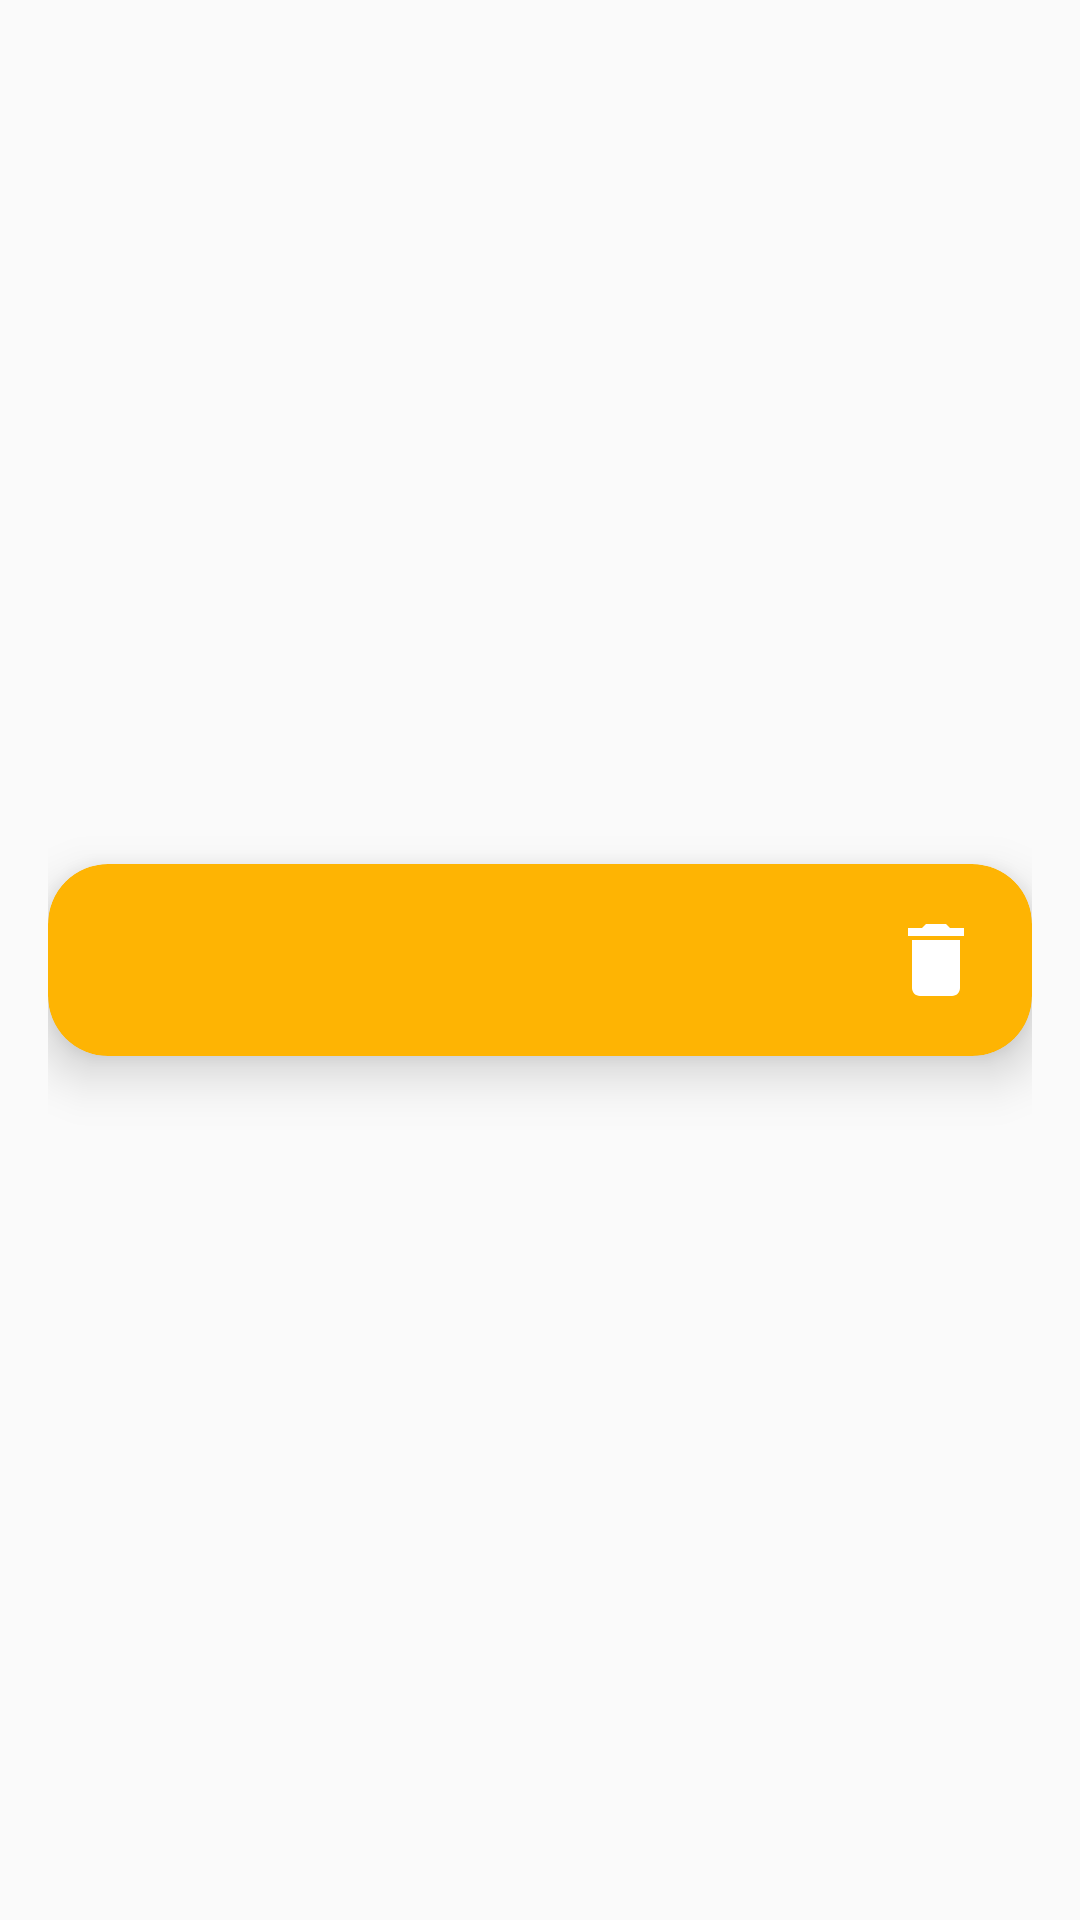

Reconstruct the res/layout file that produces this screen, plus the resources it refers to.
<!-- AndroidManifest.xml: application theme Theme.APPDidiLanches -->
<!-- res/layout/adapter_category.xml -->
<?xml version="1.0" encoding="utf-8"?>
<androidx.constraintlayout.widget.ConstraintLayout xmlns:android="http://schemas.android.com/apk/res/android"
    xmlns:app="http://schemas.android.com/apk/res-auto"
    xmlns:tools="http://schemas.android.com/tools"
    android:layout_width="match_parent"
    android:layout_height="wrap_content"
    android:paddingHorizontal="16dp"
    android:paddingVertical="8dp"
    tools:background="@color/brown">

    <androidx.cardview.widget.CardView
        android:layout_width="match_parent"
        android:layout_height="wrap_content"
        android:backgroundTint="@color/yellow"
        app:cardCornerRadius="20dp"
        app:cardElevation="10dp"
        app:layout_constraintBottom_toBottomOf="parent"
        app:layout_constraintEnd_toEndOf="parent"
        app:layout_constraintStart_toStartOf="parent"
        app:layout_constraintTop_toTopOf="parent" >

        <androidx.constraintlayout.widget.ConstraintLayout
            android:layout_width="match_parent"
            android:layout_height="wrap_content">


            <androidx.constraintlayout.widget.ConstraintLayout
                android:id="@+id/color_card"
                android:layout_width="0dp"
                android:layout_height="0dp"
                android:padding="16dp"
                android:layout_marginEnd="16dp"
                app:layout_constraintBottom_toBottomOf="parent"
                app:layout_constraintEnd_toStartOf="@+id/btn_edit"
                app:layout_constraintStart_toStartOf="parent"
                app:layout_constraintTop_toTopOf="parent">

                <TextView
                    android:id="@+id/name_lbl"
                    android:layout_width="0dp"
                    android:layout_height="wrap_content"
                    android:textColor="@color/brown"
                    android:textSize="26sp"
                    android:textStyle="bold"
                    app:layout_constraintBottom_toBottomOf="parent"
                    app:layout_constraintStart_toStartOf="parent"
                    app:layout_constraintTop_toTopOf="parent"
                    tools:text="Ingredientes" />

            </androidx.constraintlayout.widget.ConstraintLayout>

            <ImageButton
                android:id="@+id/btn_edit"
                android:layout_width="wrap_content"
                android:layout_height="match_parent"
                android:layout_marginHorizontal="16dp"
                android:layout_marginVertical="16dp"
                android:background="@android:color/transparent"
                android:src="@drawable/ic_edit"
                app:layout_constraintBottom_toBottomOf="parent"
                app:layout_constraintEnd_toStartOf="@+id/btn_delete"
                app:layout_constraintTop_toTopOf="parent"
                app:tint="@color/brown" />


            <ImageButton
                android:id="@+id/btn_delete"
                android:layout_width="wrap_content"
                android:layout_height="match_parent"
                android:layout_marginEnd="16dp"
                android:layout_marginVertical="16dp"
                android:background="@android:color/transparent"
                android:src="@drawable/ic_delete"
                app:layout_constraintBottom_toBottomOf="parent"
                app:layout_constraintEnd_toEndOf="parent"
                app:layout_constraintTop_toTopOf="parent"
                app:tint="@color/brown" />

        </androidx.constraintlayout.widget.ConstraintLayout>

    </androidx.cardview.widget.CardView>


</androidx.constraintlayout.widget.ConstraintLayout>
<!-- resources referenced by this layout -->
<resources>
  <color name="brown">#500800</color>
  <color name="yellow">#FEB403</color>
  <!-- drawable ic_delete (drawable) -->
  <vector xmlns:android="http://schemas.android.com/apk/res/android" android:height="32dp" android:tint="#FFFFFF" android:viewportHeight="24" android:viewportWidth="24" android:width="32dp">
        
      <path android:fillColor="@android:color/white" android:pathData="M6,19c0,1.1 0.9,2 2,2h8c1.1,0 2,-0.9 2,-2V7H6v12zM19,4h-3.5l-1,-1h-5l-1,1H5v2h14V4z"/>
      
  </vector>
  <style name="Theme.APPDidiLanches" parent="android:Theme.Material.Light.NoActionBar" />
</resources>
